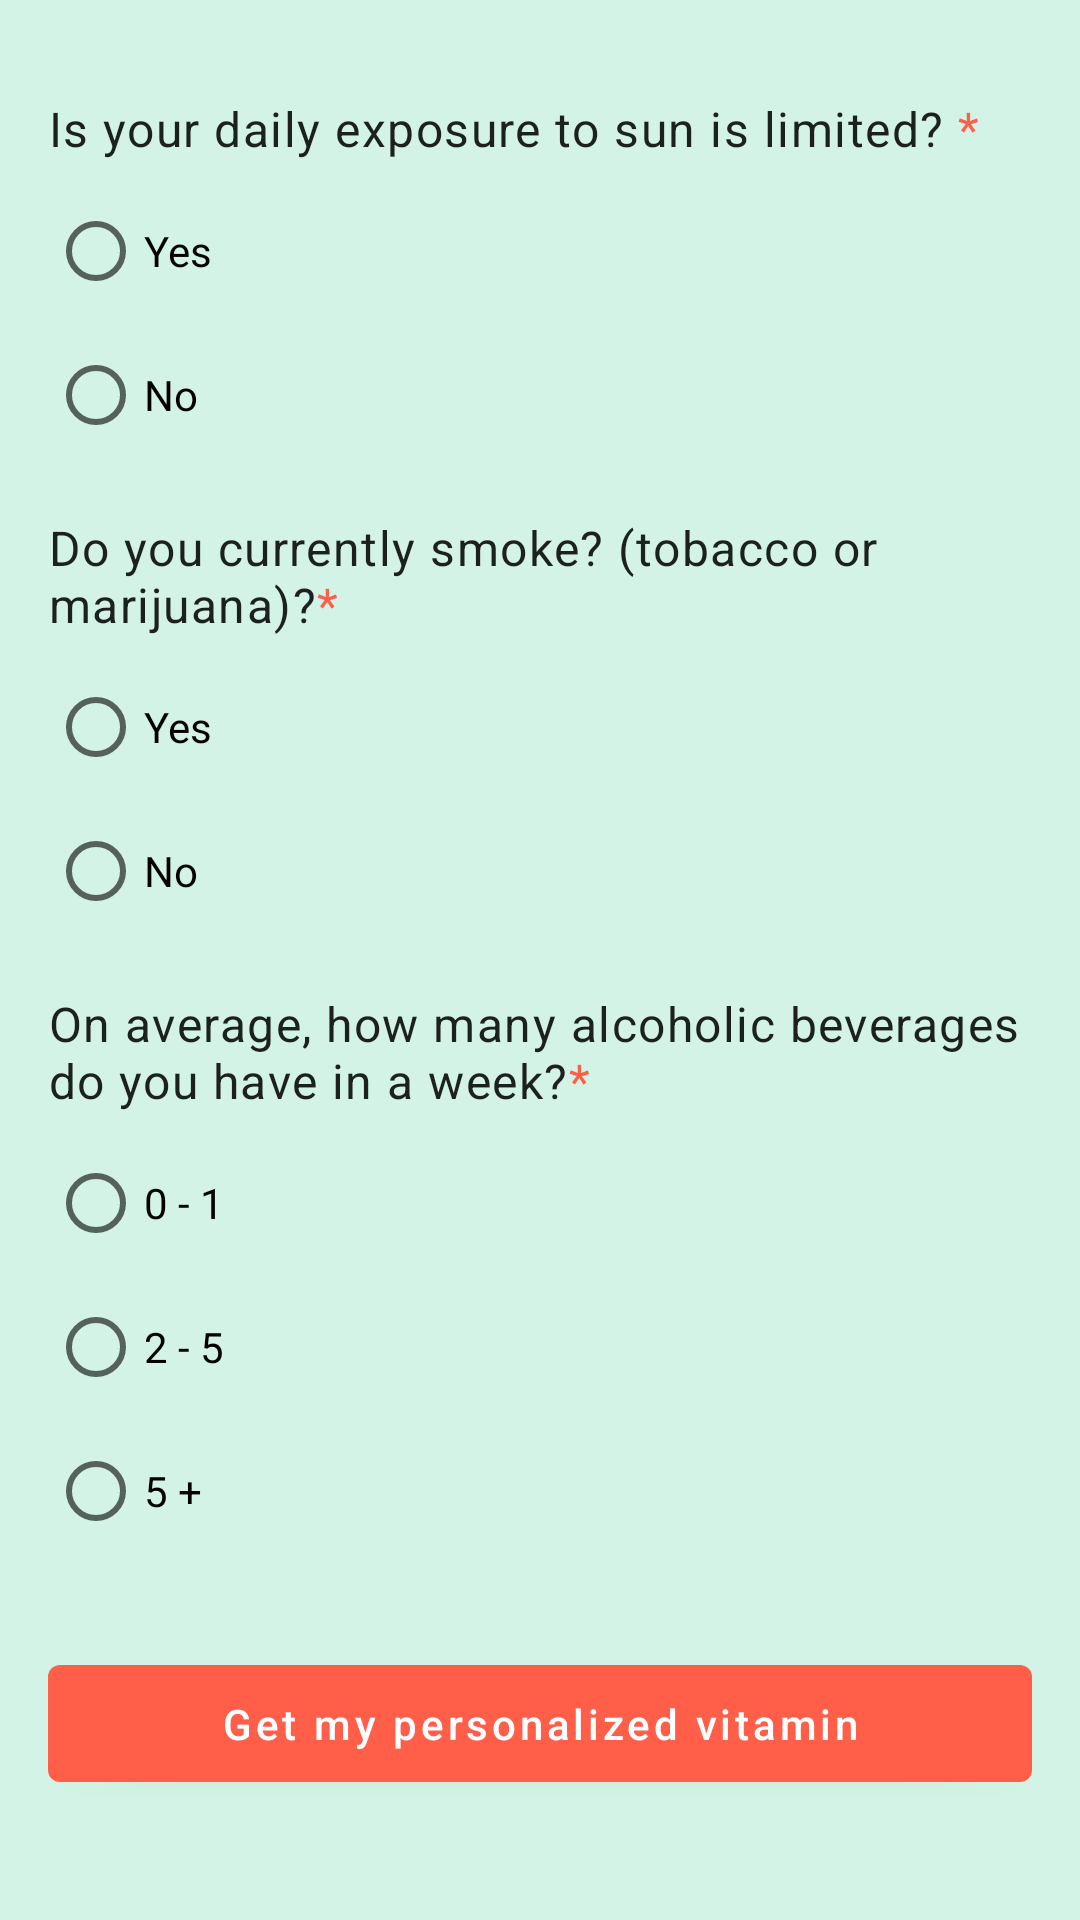

Produce the Android XML layout that renders to this screen, including the resource entries it uses.
<!-- AndroidManifest.xml: application theme Theme.DailyVita -->
<!-- res/layout/fragment_final_stage.xml -->
<?xml version="1.0" encoding="utf-8"?>
<androidx.constraintlayout.widget.ConstraintLayout xmlns:android="http://schemas.android.com/apk/res/android"
    xmlns:tools="http://schemas.android.com/tools"
    android:layout_width="match_parent"
    android:layout_height="match_parent"
    android:padding="16dp"
    xmlns:app="http://schemas.android.com/apk/res-auto"
    tools:context=".ui.thirdStage.ThirdStageFragment">

    <TextView
        android:id="@+id/tv_sun_exposure_question"
        app:layout_constraintTop_toTopOf="parent"
        app:layout_constraintStart_toStartOf="parent"
        app:layout_constraintEnd_toEndOf="parent"
        android:layout_marginTop="16dp"
        style="@style/TextAppearance.MaterialComponents.Body1"
        android:text="@string/sun_exposure_question"
        android:layout_width="match_parent"
        android:layout_height="wrap_content" />

    <RadioGroup
        android:id="@+id/sun_exposure_radio_group"
        android:layout_marginTop="6dp"
        app:layout_constraintTop_toBottomOf="@id/tv_sun_exposure_question"
        app:layout_constraintStart_toStartOf="parent"
        android:layout_width="wrap_content"
        android:layout_height="wrap_content" >

        <RadioButton
            android:id="@+id/rb_sun_expo_yes"
            android:text="@string/yes"
            android:layout_width="wrap_content"
            android:layout_height="wrap_content" />

        <RadioButton
            android:id="@+id/rb_sun_expo_no"
            android:text="@string/no"
            android:layout_width="wrap_content"
            android:layout_height="wrap_content" />

    </RadioGroup>

    <TextView
        android:id="@+id/tv_smoke_question"
        app:layout_constraintTop_toBottomOf="@id/sun_exposure_radio_group"
        app:layout_constraintStart_toStartOf="parent"
        app:layout_constraintEnd_toEndOf="parent"
        android:layout_marginTop="16dp"
        style="@style/TextAppearance.MaterialComponents.Body1"
        android:text="@string/smoke_question"
        android:layout_width="match_parent"
        android:layout_height="wrap_content" />

    <RadioGroup
        android:id="@+id/smoke_radio_group"
        android:layout_marginTop="6dp"
        app:layout_constraintTop_toBottomOf="@id/tv_smoke_question"
        app:layout_constraintStart_toStartOf="parent"
        android:layout_width="wrap_content"
        android:layout_height="wrap_content" >

        <RadioButton
            android:id="@+id/rb_smoke_yes"
            android:text="@string/yes"
            android:layout_width="wrap_content"
            android:layout_height="wrap_content" />

        <RadioButton
            android:id="@+id/rb_smoke_no"
            android:text="@string/no"
            android:layout_width="wrap_content"
            android:layout_height="wrap_content" />

    </RadioGroup>

    <TextView
        android:id="@+id/tv_alcohol_question"
        app:layout_constraintTop_toBottomOf="@id/smoke_radio_group"
        app:layout_constraintStart_toStartOf="parent"
        app:layout_constraintEnd_toEndOf="parent"
        android:layout_marginTop="16dp"
        style="@style/TextAppearance.MaterialComponents.Body1"
        android:text="@string/alcoholic_question"
        android:layout_width="match_parent"
        android:layout_height="wrap_content" />

    <RadioGroup
        android:id="@+id/alcohol_radio_group"
        android:layout_marginTop="6dp"
        app:layout_constraintTop_toBottomOf="@id/tv_alcohol_question"
        app:layout_constraintStart_toStartOf="parent"
        android:layout_width="wrap_content"
        android:layout_height="wrap_content" >

        <RadioButton
            android:id="@+id/rb_alcohol_0_1"
            android:text="@string/_0_1"
            android:layout_width="wrap_content"
            android:layout_height="wrap_content" />
        <RadioButton
            android:id="@+id/rb_alcohol_2_5"
            android:text="@string/_2_5"
            android:layout_width="wrap_content"
            android:layout_height="wrap_content" />
        <RadioButton
            android:id="@+id/rb_alcohol_5_plus"
            android:text="@string/_5"
            android:layout_width="wrap_content"
            android:layout_height="wrap_content" />

    </RadioGroup>

    <com.google.android.material.button.MaterialButton
        android:id="@+id/btn_get_vitamin"
        android:paddingTop="10dp"
        android:paddingBottom="10dp"
        android:layout_width="match_parent"
        android:layout_height="wrap_content"
        android:layout_alignParentEnd="true"
        android:layout_marginTop="24dp"
        android:textAllCaps="false"
        android:text="Get my personalized vitamin"
        android:layout_marginBottom="24dp"
        app:layout_constraintEnd_toEndOf="parent"
        app:layout_constraintBottom_toBottomOf="parent" />

</androidx.constraintlayout.widget.ConstraintLayout>
<!-- resources referenced by this layout -->
<resources>
  <string name="_0_1">0 - 1</string>
  <string name="_2_5">2 - 5</string>
  <string name="_5">5 +</string>
  <string name="alcoholic_question">On average, how many alcoholic beverages do you have in a week?<font fgcolor="#FFFF5E49">*</font></string>
  <string name="no">No</string>
  <string name="smoke_question">Do you currently smoke? (tobacco or marijuana)?<font fgcolor="#FFFF5E49">*</font></string>
  <string name="sun_exposure_question">Is your daily exposure to sun is limited? <font fgcolor="#FFFF5E49">*</font></string>
  <string name="yes">Yes</string>
  <style name="Theme.DailyVita" parent="Base.Theme.DailyVita" />
  <style name="Base.Theme.DailyVita" parent="Theme.MaterialComponents.Light.NoActionBar">
          
          
          <item name="android:colorBackground">@color/surface</item>
          <item name="materialButtonStyle">@style/Widget.DailyVita.Button</item>
          <item name="colorAccent"> @color/chip_selected</item>
          <item name="android:statusBarColor">@color/chip_selected</item>
      </style>
  <color name="surface">#D3F3E6</color>
  <style name="Widget.DailyVita.Button" parent="Widget.MaterialComponents.Button">
          <item name="backgroundTint">@color/secondary</item>
      </style>
  <color name="chip_selected">#2E435D</color>
  <color name="secondary">#FF5E49</color>
</resources>
